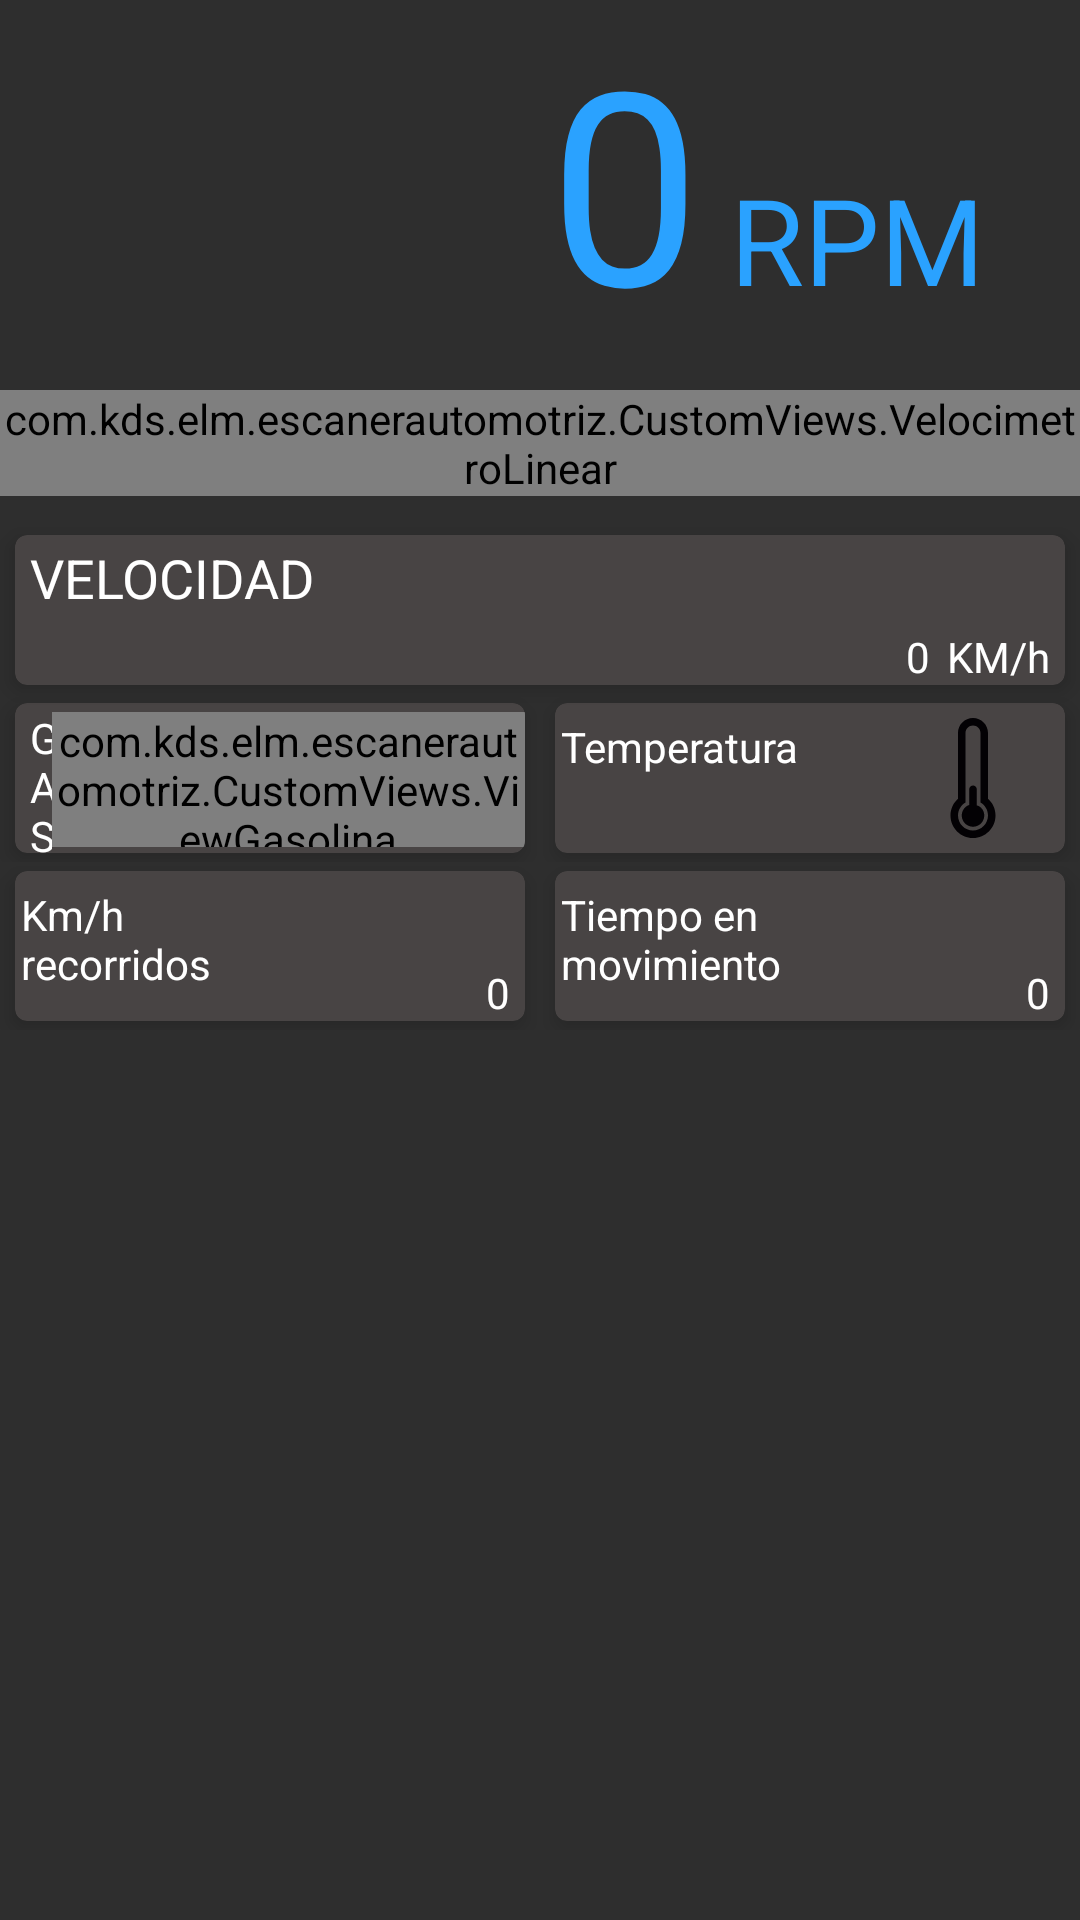

Reconstruct the res/layout file that produces this screen, plus the resources it refers to.
<!-- AndroidManifest.xml: application theme AppTheme -->
<!-- res/layout/fragment_grafica_principal.xml -->
<?xml version="1.0" encoding="utf-8"?>
<LinearLayout xmlns:android="http://schemas.android.com/apk/res/android"
    android:layout_width="match_parent"
    android:layout_height="match_parent"
    android:orientation="vertical"
    android:background="@color/colorBackground"
    android:weightSum="1">




    <LinearLayout
        android:orientation="horizontal"
        android:layout_width="match_parent"
        android:layout_height="wrap_content"
        android:gravity="bottom|center_horizontal"
        android:layout_gravity="bottom">

        <TextView
            android:layout_width="0dp"
            android:layout_height="wrap_content"
            android:textAppearance="?android:attr/textAppearanceLarge"
            android:text="@string/_0"
            android:id="@+id/txtRPM"
            android:layout_marginTop="10dp"
            android:textColor="@color/colorLetraAzul"
            android:textSize="90sp"
            android:layout_weight="2"
            android:gravity="right" />

        <TextView
            android:layout_width="0dp"
            android:layout_height="wrap_content"
            android:textAppearance="?android:attr/textAppearanceMedium"
            android:text="@string/rpm"
            android:id="@+id/txtTitleRpm"
            android:textColor="@color/colorLetraAzul"
            android:layout_marginLeft="10dp"
            android:textSize="40sp"
            android:layout_weight="1" />
    </LinearLayout>


    <com.kds.elm.escanerautomotriz.CustomViews.VelocimetroLinear
        android:layout_width="match_parent"
        android:layout_height="wrap_content"
        android:id="@+id/VelocimetroRPM" />

    <LinearLayout
        android:layout_width="match_parent"
        android:layout_height="wrap_content"
        android:orientation="vertical"
        android:layout_marginTop="10dp">

        <android.support.v7.widget.CardView
            android:layout_width="match_parent"
            android:layout_height="50dp"
            style="@style/CardViewStyle1"
            android:layout_weight="2">

            <LinearLayout
                android:layout_width="match_parent"
                android:layout_height="match_parent"
                android:orientation="horizontal">

                <TextView
                    android:layout_width="wrap_content"
                    android:layout_height="wrap_content"
                    android:text="@string/velocidad"
                    android:id="@+id/txtTitVelocidad"
                    android:textColor="#fff"
                    android:textSize="18sp"
                    android:layout_weight="5"
                    android:layout_marginLeft="5dp"
                    android:layout_marginTop="2dp" />
                <TextView
                    android:layout_width="wrap_content"
                    android:layout_height="wrap_content"
                    android:id="@+id/txtVelocidad"
                    android:text="@string/_0"
                    android:layout_gravity="bottom"
                    android:layout_weight="2"
                    android:gravity="right"
                    android:textColor="#fff" />
                <TextView
                    android:layout_width="wrap_content"
                    android:layout_height="wrap_content"
                    android:text="@string/km_h"
                    android:layout_gravity="bottom"
                    android:layout_weight="0.2"
                    android:gravity="right"
                    android:textColor="#fff"
                    android:layout_marginRight="5dp" />
            </LinearLayout>

        </android.support.v7.widget.CardView>

        <LinearLayout
            android:layout_width="match_parent"
            android:layout_height="wrap_content"
            android:orientation="horizontal"
            android:layout_weight="2">

            <android.support.v7.widget.CardView
                android:layout_height="50dp"
                style="@style/CardViewStyle1"
                android:layout_columnWeight=".5"
                android:layout_width="0dp"
                android:layout_weight="1">

                <LinearLayout
                    android:layout_width="match_parent"
                    android:layout_height="match_parent"
                    android:orientation="horizontal">

                    <LinearLayout
                        android:orientation="vertical"
                        android:layout_width="wrap_content"
                        android:layout_height="match_parent"
                        android:layout_weight="5">

                        <TextView
                            android:layout_width="match_parent"
                            android:layout_height="0dp"
                            android:text="@string/gasolina"
                            android:textColor="#fff"
                            android:layout_weight="1"
                            android:layout_marginLeft="5dp"
                            android:layout_marginTop="2dp" />

                        <TextView
                            android:layout_width="match_parent"
                            android:layout_height="wrap_content"
                            android:text="@string/informaci_n_no_disponible"
                            android:textColor="#fff"
                            android:layout_marginLeft="5dp"
                            android:visibility="gone" />

                    </LinearLayout>

                    <com.kds.elm.escanerautomotriz.CustomViews.ViewGasolina
                        android:layout_width="wrap_content"
                        android:layout_height="match_parent"
                        android:layout_weight="1"
                        android:layout_marginTop="3dp"
                        android:layout_marginBottom="2dp"
                        android:id="@+id/cvGasolina" />

                </LinearLayout>
            </android.support.v7.widget.CardView>

            <android.support.v7.widget.CardView
                android:layout_height="50dp"
                style="@style/CardViewStyle1"
                android:layout_columnWeight=".5"
                android:layout_width="0dp"
                android:layout_weight="1">

                <LinearLayout
                    android:layout_width="match_parent"
                    android:layout_height="match_parent"
                    android:orientation="horizontal">
                    <TextView
                        android:layout_width="wrap_content"
                        android:layout_height="wrap_content"
                        android:text="@string/temperatura"
                        android:layout_weight="1"
                        android:textColor="#fff"
                        android:layout_marginLeft="2dp"
                        android:layout_marginTop="5dp" />
                    <ImageView
                        android:layout_width="wrap_content"
                        android:layout_height="match_parent"
                        android:id="@+id/imgTermometro"
                        android:layout_weight="1"
                        android:src="@drawable/ic_termometro_frio"
                        android:padding="5dp"
                        android:contentDescription="@string/imgDescripcion"/>
                </LinearLayout>
            </android.support.v7.widget.CardView>

        </LinearLayout>

        <LinearLayout
            android:layout_width="match_parent"
            android:layout_height="wrap_content"
            android:layout_weight="2"
            android:orientation="horizontal">
            <android.support.v7.widget.CardView
                android:layout_width="match_parent"
                android:layout_height="50dp"
                android:layout_weight="1"
                style="@style/CardViewStyle1">
                <LinearLayout
                    android:layout_width="match_parent"
                    android:layout_height="match_parent"
                    android:orientation="horizontal">

                    <TextView
                        android:layout_width="0dp"
                        android:layout_height="match_parent"
                        android:layout_weight="1"
                        android:text="@string/km_h_recorridos"
                        android:textColor="#fff"
                        android:layout_marginLeft="2dp"
                        android:layout_marginTop="5dp" />

                    <TextView
                        android:layout_width="0dp"
                        android:layout_height="match_parent"
                        android:layout_weight="1"
                        android:text="@string/_0"
                        android:textColor="#fff"
                        android:id="@+id/txtKMrecorridos"
                        android:gravity="bottom|right"
                        android:layout_marginRight="5dp" />

                </LinearLayout>
            </android.support.v7.widget.CardView>

            <android.support.v7.widget.CardView
                android:layout_width="match_parent"
                android:layout_height="50dp"
                style="@style/CardViewStyle1"
                android:layout_weight="1">
                <LinearLayout
                    android:layout_width="match_parent"
                    android:layout_height="match_parent"
                    android:orientation="horizontal">

                    <TextView
                        android:layout_width="0dp"
                        android:layout_height="match_parent"
                        android:layout_weight="1"
                        android:text="@string/tiempo_en_movimiento"
                        android:textColor="#fff"
                        android:layout_marginLeft="2dp"
                        android:layout_marginTop="5dp" />

                    <TextView
                        android:layout_width="0dp"
                        android:layout_height="match_parent"
                        android:layout_weight="1"
                        android:text="@string/_0"
                        android:textColor="#fff"
                        android:id="@+id/txtTiempoMovimiento"
                        android:gravity="bottom|right"
                        android:layout_marginRight="5dp" />

                </LinearLayout>
            </android.support.v7.widget.CardView>
        </LinearLayout>

    </LinearLayout>

</LinearLayout>
<!-- resources referenced by this layout -->
<resources>
  <color name="colorBackground">#2e2e2e</color>
  <color name="colorLetraAzul">#2aa2ff</color>
  <!-- drawable ic_termometro_frio (drawable) -->
  <vector android:height="24dp" android:viewportHeight="32.0"
      android:viewportWidth="32.0" android:width="24dp" xmlns:android="http://schemas.android.com/apk/res/android">
      <path android:fillColor="#030104" android:pathData="M20,21.53V4.01C20,1.79 18.2,0 16,0c-2.21,0 -4,1.79 -4,4.01v17.52c-1.23,1.1 -2,2.7 -2,4.47c0,3.31 2.69,6 6,6c3.31,0 6,-2.69 6,-6C22,24.22 21.23,22.63 20,21.53zM16,30c-2.21,0 -4,-1.79 -4,-4c0,-1.48 0.81,-2.77 2,-3.46V4.01C14,2.9 14.9,2 16,2c1.11,0 2,0.9 2,2.01v18.53c1.2,0.69 2,1.98 2,3.46C20,28.21 18.21,30 16,30z"/>
      <path android:fillColor="#030104"
          android:pathData="M16.99,23.17C17,23.11 17,23.06 17,
          23.01v-4.02C17,18.44 16.56,18 16,18c-0.55,
          0 -1,0.45 -1,0.99v4.02c0,0.05 0,0.11 0.01,0.16C13.84,
          23.57 13,24.69 13,26c0,1.66 1.34,3 3,3s3,-1.34 3,-3C19,
          24.69 18.16,23.57 16.99,23.30z"/>
  </vector>
  <string name="_0">0</string>
  <string name="gasolina">GASOLINA</string>
  <string name="imgDescripcion">Descripcion</string>
  <string name="informaci_n_no_disponible">Información no disponible</string>
  <string name="km_h">KM/h</string>
  <string name="km_h_recorridos">Km/h recorridos</string>
  <string name="rpm">RPM</string>
  <string name="temperatura">Temperatura</string>
  <string name="tiempo_en_movimiento">Tiempo en movimiento</string>
  <string name="velocidad">VELOCIDAD</string>
  <style name="CardViewStyle1" parent="CardView">
          <item name="android:layout_marginTop">3dp</item>
          <item name="android:layout_marginBottom">3dp</item>
          <item name="android:layout_marginLeft">5dp</item>
          <item name="android:layout_marginRight">5dp</item>
          <item name="cardCornerRadius">4dp</item>
          <item name="cardElevation">4dp</item>
          <item name="cardBackgroundColor">@color/colorBackgroundCardView</item>
      </style>
  <style name="AppTheme" parent="Theme.AppCompat.Light.DarkActionBar">
          
          <item name="colorPrimary">@color/colorPrimary</item>
          <item name="colorPrimaryDark">@color/colorPrimaryDark</item>
          <item name="colorAccent">@color/colorAccent</item>
      </style>
  <color name="colorBackgroundCardView">#484444</color>
  <color name="colorPrimary">#3F51B5</color>
  <color name="colorPrimaryDark">#303f9f</color>
  <color name="colorAccent">#FF4081</color>
</resources>
